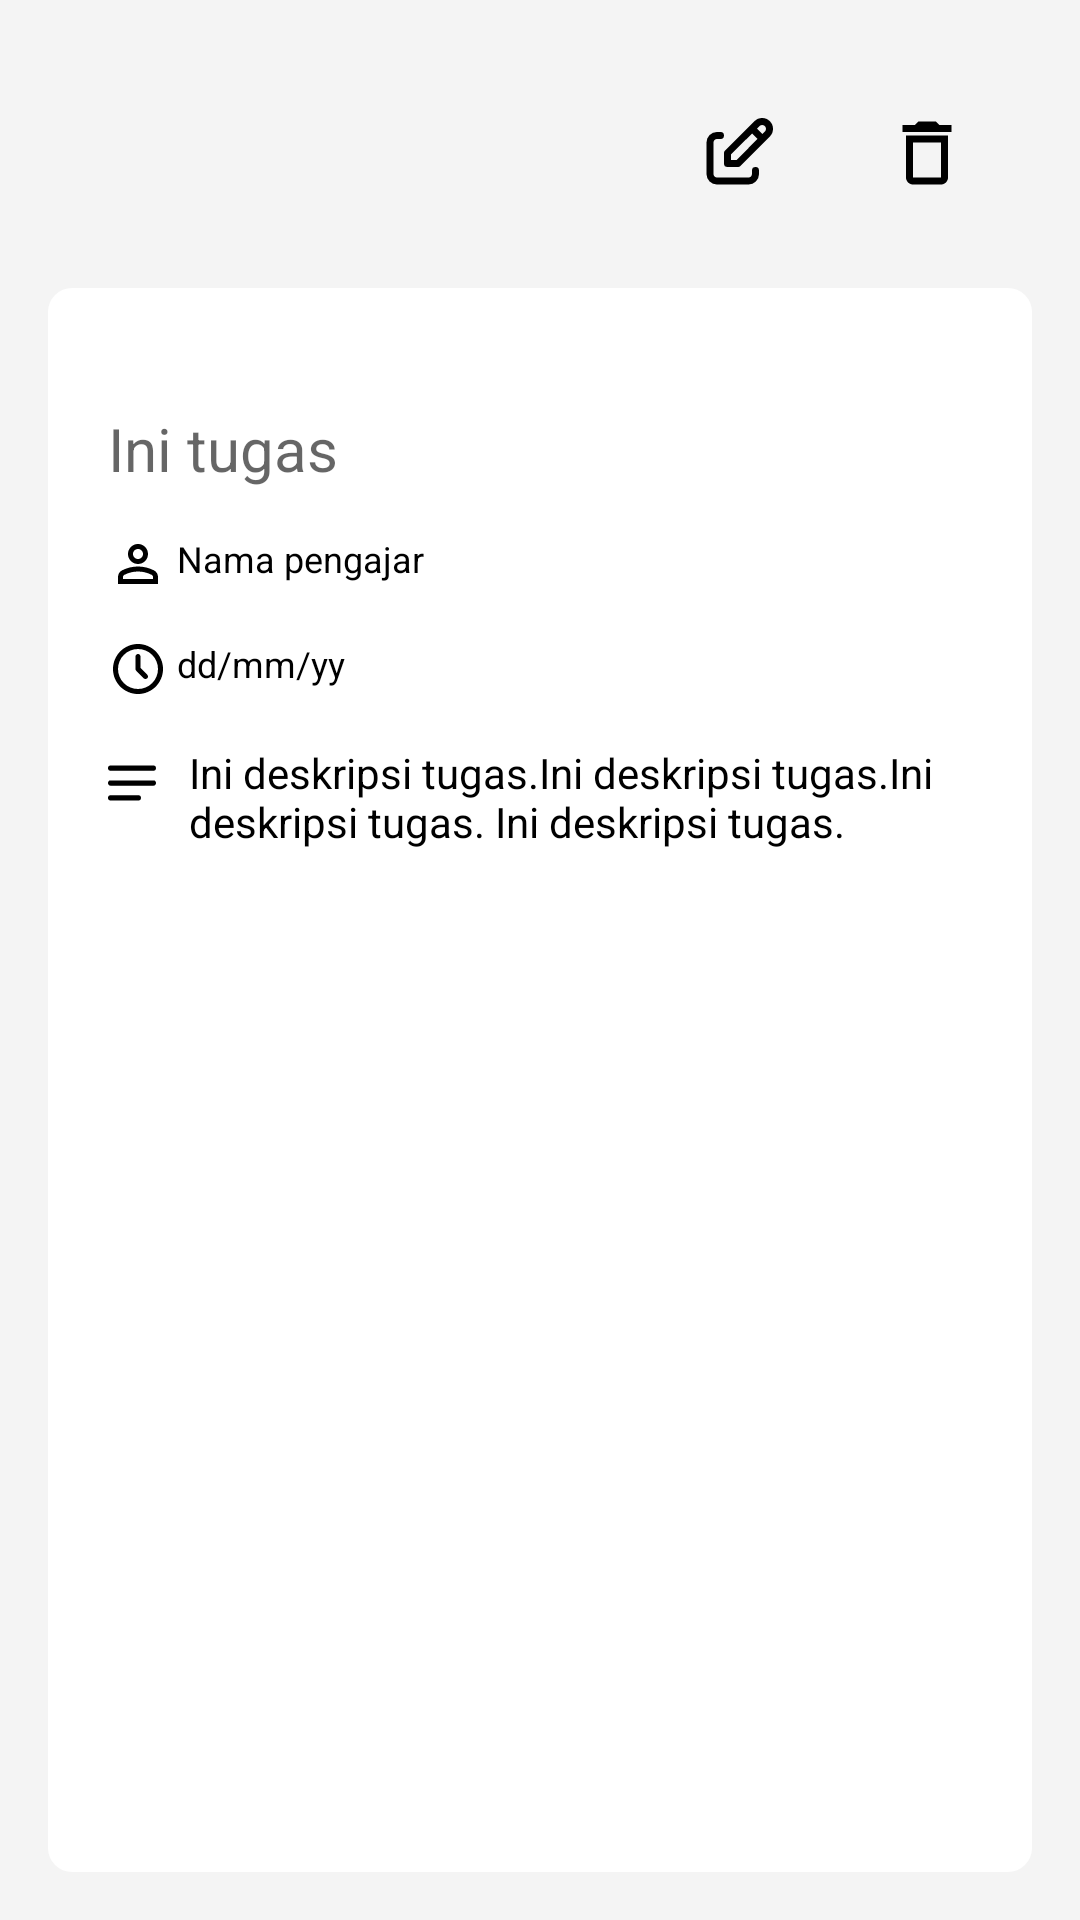

The Android layout XML behind this screen, and the referenced resources:
<!-- AndroidManifest.xml: application theme Theme.TugasPer13 -->
<!-- res/layout/activity_detail_task.xml -->
<?xml version="1.0" encoding="utf-8"?>
<LinearLayout xmlns:android="http://schemas.android.com/apk/res/android"
    android:layout_width="match_parent"
    xmlns:tools="http://schemas.android.com/tools"
    android:orientation="vertical"
    android:padding="16dp"
    android:background="@color/white_bg"
    tools:context=".DetailTaskActivity"
    android:layout_height="match_parent">

    <LinearLayout
        android:layout_width="match_parent"
        android:layout_height="wrap_content"
        android:orientation="horizontal"
        android:padding="16dp"
        android:gravity="end"
        android:layout_marginBottom="10dp">

        <ImageButton
            android:id="@+id/btn_update"
            android:layout_width="wrap_content"
            android:layout_height="wrap_content"
            android:layout_marginHorizontal="20dp"
            android:background="@color/white_bg"
            android:padding="5dp"
            android:src="@drawable/icon_edit"
            />

        <ImageButton
            android:id="@+id/btn_delete"
            android:layout_width="wrap_content"
            android:layout_height="wrap_content"
            android:layout_marginLeft="5dp"
            android:padding="5dp"
            android:background="@color/white_bg"
            android:src="@drawable/icon_delete"
            />

    </LinearLayout>


    <LinearLayout
        android:layout_width="match_parent"
        android:layout_height="match_parent"
        android:orientation="vertical"
        android:padding="20dp"
        android:background="@drawable/bg_detail">

        <TextView
            android:id="@+id/detail_tugas"
            android:layout_width="match_parent"
            android:layout_height="wrap_content"
            android:textColor="@color/black"
            android:textSize="20sp"
            android:layout_marginTop="20dp"
            android:hint="Ini tugas" />

        <LinearLayout
            android:layout_width="match_parent"
            android:layout_height="wrap_content"
            android:layout_marginTop="15dp"
            android:orientation="horizontal">

            <ImageView
                android:layout_width="wrap_content"
                android:layout_height="wrap_content"
                android:src="@drawable/icon_person2"
                android:layout_gravity="center_vertical" />

            <TextView
                android:id="@+id/detail_dosen"
                android:layout_width="wrap_content"
                android:layout_height="wrap_content"
                android:textColor="@color/black"
                android:textSize="12sp"
                android:layout_marginStart="3dp"
                android:text="Nama pengajar" />

        </LinearLayout>

        <LinearLayout
            android:layout_width="match_parent"
            android:layout_height="wrap_content"
            android:layout_marginTop="15dp"
            android:orientation="horizontal">

            <ImageView
                android:layout_width="wrap_content"
                android:layout_height="wrap_content"
                android:src="@drawable/icon_time2"
                android:layout_gravity="center_vertical" />

            <TextView
                android:id="@+id/detail_deadline"
                android:layout_width="wrap_content"
                android:layout_height="wrap_content"
                android:textColor="@color/black"
                android:textSize="12sp"
                android:layout_marginStart="3dp"
                android:text="dd/mm/yy" />

        </LinearLayout>

        <LinearLayout
            android:layout_width="match_parent"
            android:layout_height="wrap_content"
            android:layout_marginTop="15dp"
            android:orientation="horizontal">

            <ImageView
                android:layout_width="wrap_content"
                android:layout_height="wrap_content"
                android:src="@drawable/icon_desc"
                android:layout_gravity="center_vertical" />

            <TextView
                android:id="@+id/detail_desc"
                android:layout_width="wrap_content"
                android:layout_height="wrap_content"
                android:textColor="@color/black"
                android:textSize="14sp"
                android:layout_marginStart="3dp"
                android:text="Ini deskripsi tugas.Ini deskripsi tugas.Ini deskripsi tugas. Ini deskripsi tugas. " />

        </LinearLayout>

    </LinearLayout>




</LinearLayout>
<!-- resources referenced by this layout -->
<resources>
  <color name="black">#FF000000</color>
  <color name="white_bg">#F4F4F4</color>
  <!-- drawable bg_detail (drawable) -->
  <?xml version="1.0" encoding="utf-8"?>
  <shape xmlns:android="http://schemas.android.com/apk/res/android"
      android:shape="rectangle"
      android:width="298dp"
      android:height="44dp">
      <corners android:radius="8dp"/>
      <solid android:color="@color/white"/>
      <padding android:bottom="12dp"  android:left="31dp" android:top="12dp"/>
  </shape>
  <!-- drawable icon_delete (drawable) -->
  <vector xmlns:android="http://schemas.android.com/apk/res/android"
      android:width="28dp"
      android:height="28dp"
      android:viewportWidth="24"
      android:viewportHeight="24">
    <path
        android:pathData="M6,19C6,19.53 6.211,20.039 6.586,20.414C6.961,20.789 7.47,21 8,21H16C16.53,21 17.039,20.789 17.414,20.414C17.789,20.039 18,19.53 18,19V7H6V19ZM8,9H16V19H8V9ZM15.5,4L14.5,3H9.5L8.5,4H5V6H19V4H15.5Z"
        android:fillColor="#000000"/>
  </vector>
  <!-- drawable icon_edit (drawable) -->
  <vector xmlns:android="http://schemas.android.com/apk/res/android"
      android:width="28dp"
      android:height="28dp"
      android:viewportWidth="24"
      android:viewportHeight="24">
    <path
        android:pathData="M7,7H6C5.47,7 4.961,7.211 4.586,7.586C4.211,7.961 4,8.47 4,9V18C4,18.53 4.211,19.039 4.586,19.414C4.961,19.789 5.47,20 6,20H15C15.53,20 16.039,19.789 16.414,19.414C16.789,19.039 17,18.53 17,18V17"
        android:strokeLineJoin="round"
        android:strokeWidth="2"
        android:fillColor="#00000000"
        android:strokeColor="#000000"
        android:strokeLineCap="round"/>
    <path
        android:pathData="M16,5L19,8M20.385,6.585C20.779,6.191 21,5.657 21,5.1C21,4.543 20.779,4.009 20.385,3.615C19.991,3.221 19.457,3 18.9,3C18.343,3 17.809,3.221 17.415,3.615L9,12V15H12L20.385,6.585Z"
        android:strokeLineJoin="round"
        android:strokeWidth="2"
        android:fillColor="#00000000"
        android:strokeColor="#000000"
        android:strokeLineCap="round"/>
  </vector>
  <!-- drawable icon_time2 (drawable) -->
  <vector xmlns:android="http://schemas.android.com/apk/res/android"
      android:width="20dp"
      android:height="20dp"
      android:viewportWidth="24"
      android:viewportHeight="24">
    <group>
      <clip-path
          android:pathData="M0,0h24v24h-24z"/>
      <path
          android:pathData="M12,2C17.523,2 22,6.477 22,12C22,17.523 17.523,22 12,22C6.477,22 2,17.523 2,12C2,6.477 6.477,2 12,2ZM12,4C9.878,4 7.843,4.843 6.343,6.343C4.843,7.843 4,9.878 4,12C4,14.122 4.843,16.157 6.343,17.657C7.843,19.157 9.878,20 12,20C14.122,20 16.157,19.157 17.657,17.657C19.157,16.157 20,14.122 20,12C20,9.878 19.157,7.843 17.657,6.343C16.157,4.843 14.122,4 12,4ZM12,6C12.245,6 12.481,6.09 12.664,6.253C12.847,6.415 12.964,6.64 12.993,6.883L13,7V11.586L15.707,14.293C15.886,14.473 15.991,14.714 15.998,14.968C16.006,15.222 15.917,15.47 15.749,15.66C15.581,15.851 15.346,15.97 15.094,15.994C14.841,16.018 14.588,15.945 14.387,15.79L14.293,15.707L11.293,12.707C11.138,12.551 11.038,12.349 11.009,12.131L11,12V7C11,6.735 11.105,6.48 11.293,6.293C11.48,6.105 11.735,6 12,6Z"
          android:fillColor="@color/black"/>
    </group>
  </vector>
  <style name="Theme.TugasPer13" parent="Base.Theme.TugasPer13" />
  <color name="white">#FFFFFFFF</color>
  <style name="Base.Theme.TugasPer13" parent="Theme.AppCompat.Light.NoActionBar">
          
          
          <item name="fontFamily">@font/intermed</item>
          <item name="background">@color/white_bg</item>
  
      </style>
</resources>
